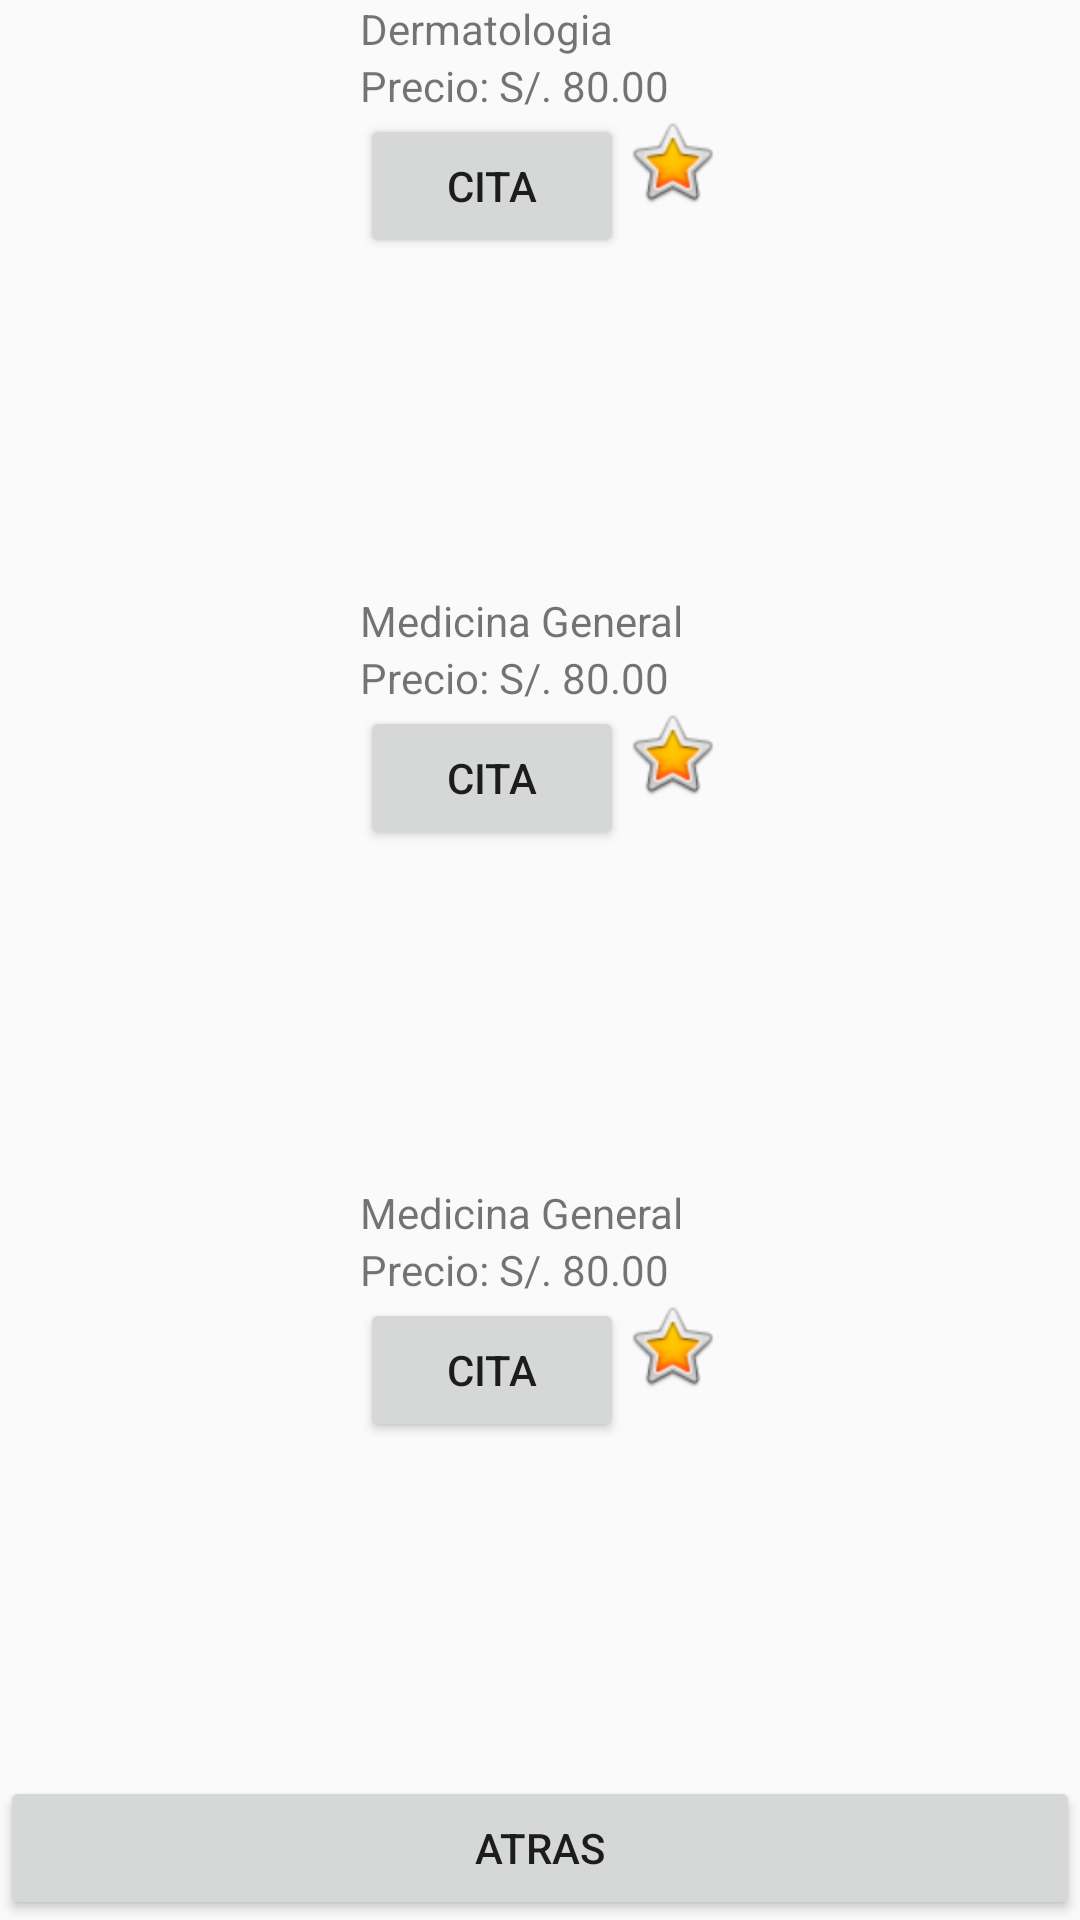

This screen was rendered from an Android layout file. Write that file and the resources it references.
<!-- AndroidManifest.xml: application theme AppTheme -->
<!-- res/layout/activity_specialty.xml -->
<?xml version="1.0" encoding="utf-8"?>
<androidx.constraintlayout.widget.ConstraintLayout xmlns:android="http://schemas.android.com/apk/res/android"
    xmlns:app="http://schemas.android.com/apk/res-auto"
    xmlns:tools="http://schemas.android.com/tools"
    android:layout_width="match_parent"
    android:layout_height="match_parent"
    tools:context=".SpecialtyActivity">
    <androidx.appcompat.widget.LinearLayoutCompat
        android:layout_width="match_parent"
        android:layout_height="match_parent"
        android:orientation="vertical"
        android:layout_weight="4">

        <androidx.appcompat.widget.LinearLayoutCompat
            android:layout_width="match_parent"
            android:layout_height="wrap_content"
            android:layout_weight="4"
            android:orientation="horizontal">

            <ImageButton
                android:layout_width="wrap_content"
                android:layout_height="wrap_content"
                android:layout_weight="2"
                android:background="@mipmap/ic_launcher"></ImageButton>

            <androidx.appcompat.widget.LinearLayoutCompat
                android:layout_width="wrap_content"
                android:layout_height="wrap_content"
                android:layout_weight="2"
                android:orientation="vertical">

                <TextView
                    android:layout_width="wrap_content"
                    android:layout_height="wrap_content"
                    android:text="Dermatologia"></TextView>

                <TextView
                    android:layout_width="wrap_content"
                    android:layout_height="wrap_content"
                    android:text="Precio: S/. 80.00"></TextView>

                <androidx.appcompat.widget.LinearLayoutCompat
                    android:layout_width="wrap_content"
                    android:layout_height="wrap_content"
                    android:orientation="horizontal">

                    <Button
                        android:id="@+id/btnDetalle"
                        android:layout_width="wrap_content"
                        android:layout_height="wrap_content"
                        android:text="Cita"></Button>

                    <ImageButton
                        android:layout_width="wrap_content"
                        android:layout_height="wrap_content"
                        android:layout_weight="1"
                        android:background="@android:drawable/btn_star_big_on"></ImageButton>
                </androidx.appcompat.widget.LinearLayoutCompat>
            </androidx.appcompat.widget.LinearLayoutCompat>
        </androidx.appcompat.widget.LinearLayoutCompat>
        <androidx.appcompat.widget.LinearLayoutCompat
            android:layout_width="match_parent"
            android:layout_height="wrap_content"
            android:layout_weight="4"
            android:orientation="horizontal">

            <ImageButton
                android:layout_width="wrap_content"
                android:layout_height="wrap_content"
                android:layout_weight="2"
                android:background="@mipmap/ic_launcher"></ImageButton>

            <androidx.appcompat.widget.LinearLayoutCompat
                android:layout_width="wrap_content"
                android:layout_height="wrap_content"
                android:layout_weight="2"
                android:orientation="vertical">

                <TextView
                    android:layout_width="wrap_content"
                    android:layout_height="wrap_content"
                    android:text="Medicina General"></TextView>

                <TextView
                    android:layout_width="wrap_content"
                    android:layout_height="wrap_content"
                    android:text="Precio: S/. 80.00"></TextView>

                <androidx.appcompat.widget.LinearLayoutCompat
                    android:layout_width="wrap_content"
                    android:layout_height="wrap_content"
                    android:orientation="horizontal">

                    <Button
                        android:id="@+id/btnDetalle"
                        android:layout_width="wrap_content"
                        android:layout_height="wrap_content"
                        android:text="Cita"></Button>

                    <ImageButton
                        android:layout_width="wrap_content"
                        android:layout_height="wrap_content"
                        android:layout_weight="1"
                        android:background="@android:drawable/btn_star_big_on"></ImageButton>
                </androidx.appcompat.widget.LinearLayoutCompat>
            </androidx.appcompat.widget.LinearLayoutCompat>
        </androidx.appcompat.widget.LinearLayoutCompat>
        <androidx.appcompat.widget.LinearLayoutCompat
            android:layout_width="match_parent"
            android:layout_height="wrap_content"
            android:layout_weight="4"
            android:orientation="horizontal">

            <ImageButton
                android:layout_width="wrap_content"
                android:layout_height="wrap_content"
                android:layout_weight="2"
                android:background="@mipmap/ic_launcher"></ImageButton>

            <androidx.appcompat.widget.LinearLayoutCompat
                android:layout_width="wrap_content"
                android:layout_height="wrap_content"
                android:layout_weight="2"
                android:orientation="vertical">

                <TextView
                    android:layout_width="wrap_content"
                    android:layout_height="wrap_content"
                    android:text="Medicina General"></TextView>

                <TextView
                    android:layout_width="wrap_content"
                    android:layout_height="wrap_content"
                    android:text="Precio: S/. 80.00"></TextView>

                <androidx.appcompat.widget.LinearLayoutCompat
                    android:layout_width="wrap_content"
                    android:layout_height="wrap_content"
                    android:orientation="horizontal">

                    <Button
                        android:id="@+id/btnDetalle"
                        android:layout_width="wrap_content"
                        android:layout_height="wrap_content"
                        android:text="Cita"></Button>

                    <ImageButton
                        android:layout_width="wrap_content"
                        android:layout_height="wrap_content"
                        android:layout_weight="1"
                        android:background="@android:drawable/btn_star_big_on"></ImageButton>
                </androidx.appcompat.widget.LinearLayoutCompat>
            </androidx.appcompat.widget.LinearLayoutCompat>
        </androidx.appcompat.widget.LinearLayoutCompat>

        <androidx.appcompat.widget.AppCompatButton
            android:layout_width="match_parent"
            android:layout_height="wrap_content"
            android:id="@+id/btnHome"
            android:text="Atras">
        </androidx.appcompat.widget.AppCompatButton>
    </androidx.appcompat.widget.LinearLayoutCompat>
</androidx.constraintlayout.widget.ConstraintLayout>
<!-- resources referenced by this layout -->
<resources>
  <!-- mipmap ic_launcher (mipmap-anydpi-v26) -->
  <?xml version="1.0" encoding="utf-8"?>
  <adaptive-icon xmlns:android="http://schemas.android.com/apk/res/android">
      <background android:drawable="@drawable/ic_launcher_background"/>
      <foreground android:drawable="@mipmap/ic_ladybug"/>
  </adaptive-icon>
  <style name="AppTheme" parent="Theme.AppCompat.Light.DarkActionBar">
          
          <item name="colorPrimary">@color/colorPrimary</item>
          <item name="colorPrimaryDark">@color/colorPrimaryDark</item>
          <item name="colorAccent">@color/colorAccent</item>
      </style>
  <color name="colorPrimary">#008577</color>
  <color name="colorPrimaryDark">#F9008B</color>
  <color name="colorAccent">#D81B60</color>
</resources>
